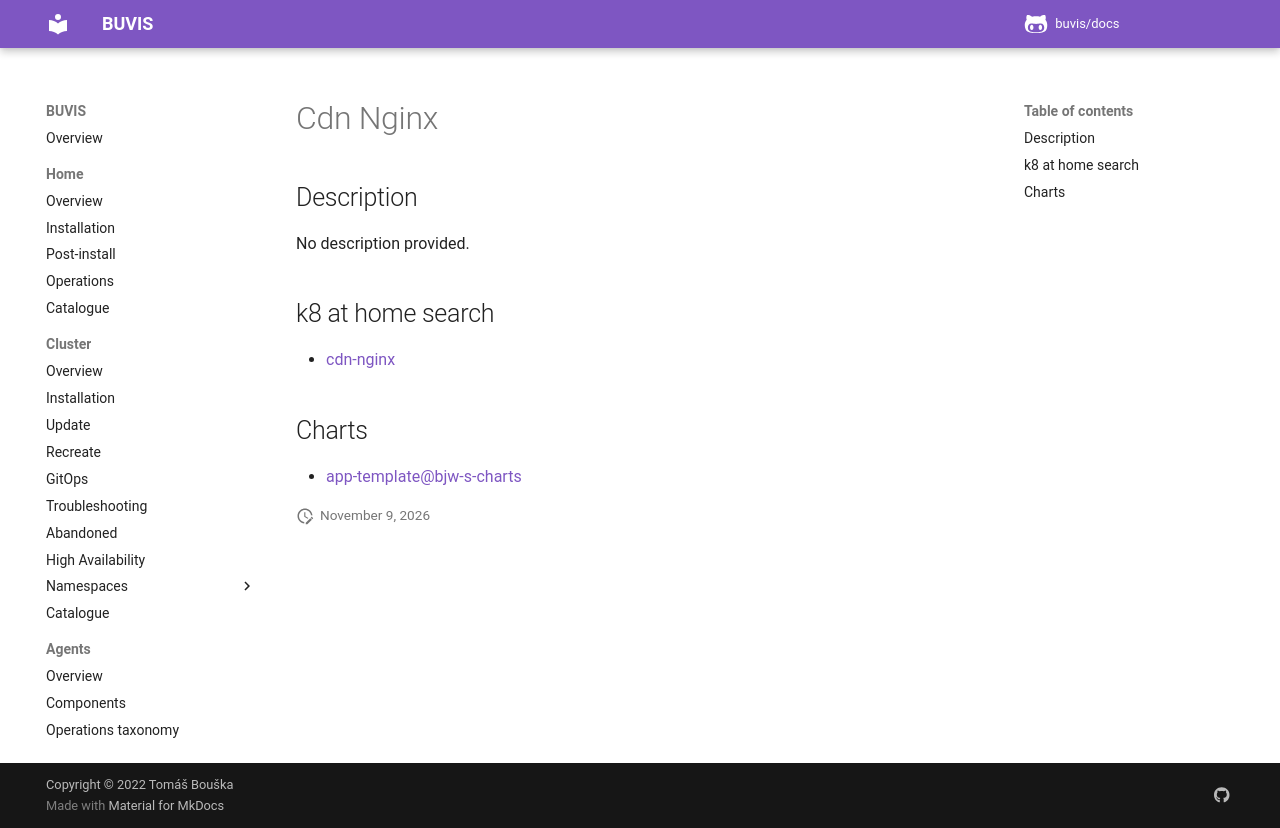

repository: buvis/docs · page: cluster/catalogue/cdn-nginx/index.html · generator: mkdocs

# Cdn Nginx

## Description

No description provided.

## k8 at home search

- [cdn-nginx](https://nanne.dev/k8s-at-home-search/#/cdn-nginx)

## Charts

- [app-template@bjw-s-charts](https://bjw-s.github.io/helm-charts/)
